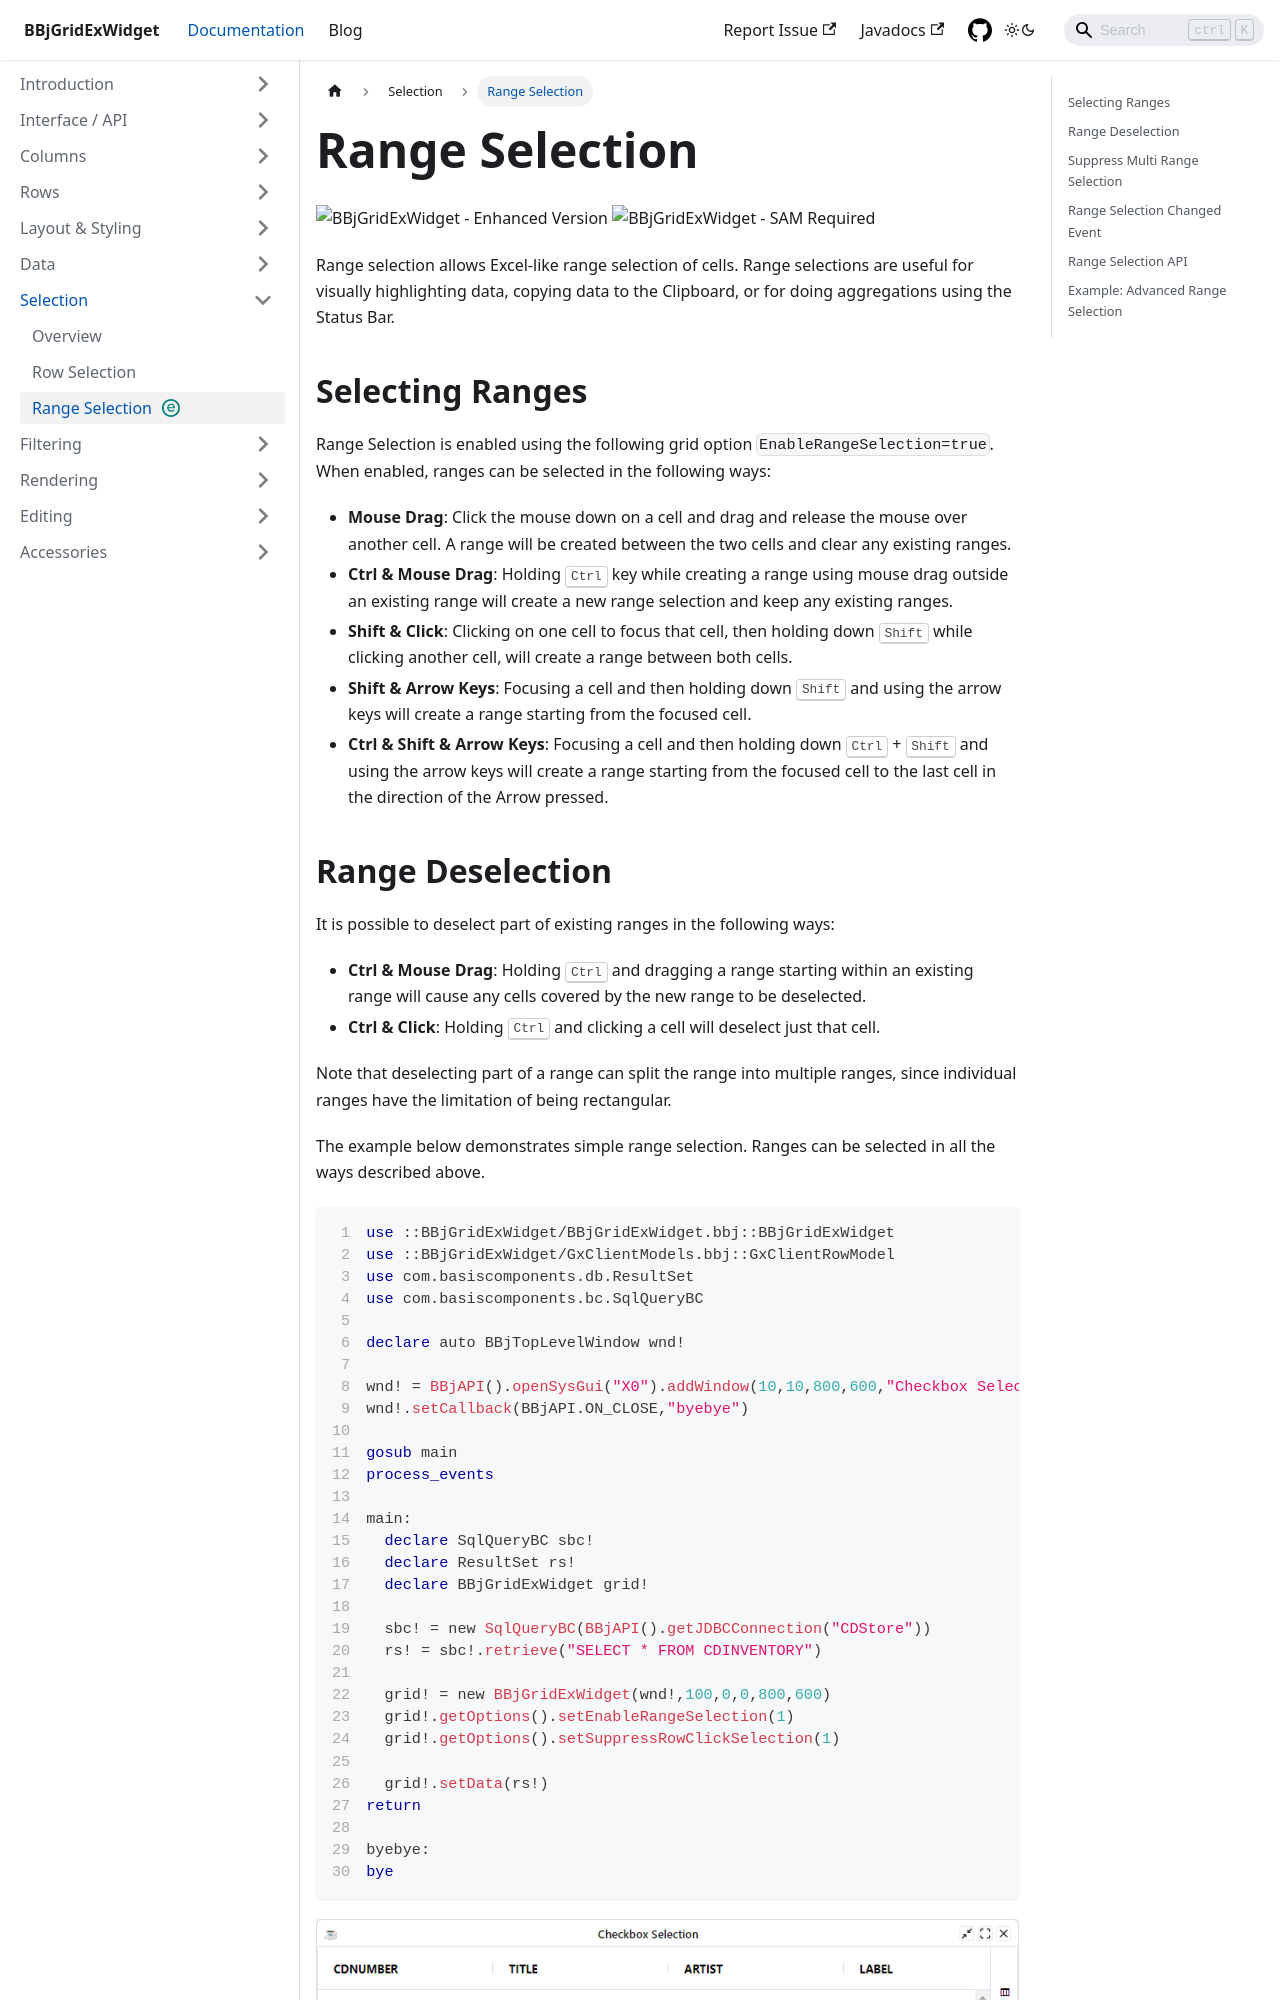

repository: BBj-Plugins/BBjGridExWidget · page: docs/selection/range-selection.html · generator: docusaurus

---
sidebar_position: 3
title: Range Selection
sidebar_class_name: enhanced-feature
description: Range selection allows Excel-like range selection of cells.
---

![BBjGridExWidget - Enhanced Version](https://img.shields.io/badge/Version-Enhanced-038279)
![BBjGridExWidget - SAM Required](https://img.shields.io/badge/BBj-SAM%20required-orange)

Range selection allows Excel-like range selection of cells. Range selections are useful for visually highlighting data, copying data to the Clipboard, or for doing aggregations using the Status Bar.

## Selecting Ranges

Range Selection is enabled using the following grid option `EnableRangeSelection=true`. When enabled, ranges can be selected in the following ways:

* **Mouse Drag**: Click the mouse down on a cell and drag and release the mouse over another cell. A range will be created between the two cells and clear any existing ranges.
* **Ctrl & Mouse Drag**: Holding <kbd>Ctrl</kbd> key while creating a range using mouse drag outside an existing range will create a new range selection and keep any existing ranges.
* **Shift & Click**: Clicking on one cell to focus that cell, then holding down <kbd>Shift</kbd> while clicking another cell, will create a range between both cells.
* **Shift & Arrow Keys**: Focusing a cell and then holding down <kbd>Shift</kbd> and using the arrow keys will create a range starting from the focused cell.
* **Ctrl & Shift & Arrow Keys**: Focusing a cell and then holding down <kbd>Ctrl</kbd> + <kbd>Shift</kbd> and using the arrow keys will create a range starting from the focused cell to the last cell in the direction of the Arrow pressed.
